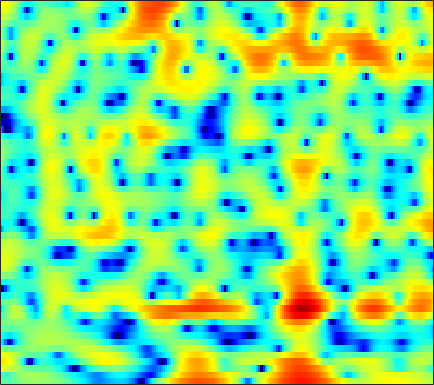

The file beside this chart, header and first rows:
-0.7338, -1.2777, -1.76, -1.921, -1.8396, -1.5335, -1.1022, -0.75927, -0.32082, 0.054502, 0.36944, 0.55764, 0.75737, 0.89097, 0.9483, 0.97892, 0.9757, 0.95763, 0.90943, 0.84233, 0.76001, 0.69114, 0.58642, 0.46319
-2.139, -2.663, -2.923, -2.683, -2.269, -1.574, -0.859, -0.3661, 0.2032, 0.6651, 1.022, 1.226, 1.423, 1.544, 1.592, 1.603, 1.559, 1.493, 1.369, 1.202, 0.9947, 0.8102, 0.5241, 0.1893
3.894, 3.674, 3.367, 3.039, 2.778, 2.402, 1.985, 1.639, 1.142, 0.6104, 0.0691, -0.3219, -0.7813, -1.134, -1.316, -1.455, -1.493, -1.487, -1.466, -1.472, -1.537, -1.645, -1.878, -2.222
6.239, 6.047, 5.668, 5.144, 4.644, 3.817, 2.77, 1.805, 0.2175, -1.845, -4.645, -7.561, -13.91, -41.41, -16.76, -10.07, -6.872, -5.402, -4.177, -3.541, -3.361, -3.475, -3.902, -4.558
4.666, 4.5, 4.198, 3.814, 3.475, 2.962, 2.378, 1.898, 1.21, 0.4876, -0.2199, -0.6983, -1.2, -1.496, -1.582, -1.568, -1.501, -1.476, -1.554, -1.821, -2.351, -2.966, -4.119, -5.718
0.3627, -0.1182, -0.7213, -1.19, -1.405, -1.487, -1.367, -1.185, -0.8744, -0.5404, -0.2232, -0.007022, 0.2573, 0.493, 0.6468, 0.8109, 0.9207, 0.9608, 0.9513, 0.8671, 0.7164, 0.5638, 0.3214, 0.06083
-5.107, -7.098, -10.82, -16.68, -19.93, -14, -9.381, -7.062, -4.811, -3.155, -1.892, -1.138, -0.323, 0.3231, 0.718, 1.145, 1.478, 1.674, 1.869, 1.99, 2.058, 2.081, 2.079, 2.051
-3.633, -4.481, -5.535, -6.272, -6.438, -6.087, -5.247, -4.476, -3.43, -2.458, -1.599, -1.033, -0.3769, 0.1681, 0.5117, 0.8949, 1.206, 1.401, 1.61, 1.764, 1.869, 1.917, 1.942, 1.923
-1.133, -1.37, -1.613, -1.752, -1.773, -1.7, -1.536, -1.367, -1.1, -0.8195, -0.5544, -0.3662, -0.1329, 0.08027, 0.2288, 0.4194, 0.5967, 0.7199, 0.8808, 1.027, 1.142, 1.198, 1.227, 1.197
-0.1905, -0.2215, -0.155, -0.01645, 0.1145, 0.2844, 0.4112, 0.4657, 0.484, 0.417, 0.254, 0.07694, -0.206, -0.4953, -0.6732, -0.795, -0.7498, -0.6147, -0.3158, 0.06796, 0.4425, 0.6713, 0.8738, 0.926
-2.924, -2.165, -0.7478, 0.5586, 1.327, 2.055, 2.46, 2.562, 2.429, 2.01, 1.302, 0.5592, -0.7617, -2.476, -4.004, -5.982, -6.642, -5.669, -3.455, -1.359, 0.2581, 1.143, 1.893, 2.178
-6.657, -4.318, -1.574, 0.3628, 1.353, 2.174, 2.55, 2.547, 2.154, 1.367, 0.2575, -0.7983, -2.501, -4.579, -6.444, -8.865, -9.396, -7.828, -4.644, -1.787, 0.3783, 1.606, 2.735, 3.268
-1.064, -1.101, -0.9288, -0.6446, -0.4312, -0.2605, -0.3565, -0.6292, -1.321, -2.48, -4.221, -5.909, -8.71, -11.78, -12.98, -11.55, -8.629, -6.509, -3.988, -1.838, -0.06174, 1.038, 2.186, 2.972
-4.926, -5.171, -4.888, -4.234, -3.711, -3.141, -2.875, -2.877, -3.117, -3.78, -4.923, -6.048, -7.778, -9.348, -9.877, -8.688, -6.41, -4.717, -2.665, -0.942, 0.5062, 1.427, 2.412, 3.175
-23.21, -24.38, -13.15, -8.767, -6.835, -5.144, -4.111, -3.655, -3.356, -3.285, -3.354, -3.469, -3.567, -3.454, -3.24, -2.771, -2.045, -1.392, -0.4546, 0.4813, 1.36, 1.957, 2.621, 3.142
-4.917, -5.134, -4.87, -4.318, -3.86, -3.369, -3.045, -2.928, -2.98, -3.123, -3.243, -3.291, -3.236, -2.996, -2.634, -2.003, -1.288, -0.6994, 0.08969, 0.8477, 1.53, 1.965, 2.462, 2.827
0.7793, 0.5834, 0.3645, 0.09682, -0.1483, -0.5859, -1.219, -1.834, -2.849, -4.155, -5.658, -6.661, -7.318, -6.778, -5.758, -4.101, -2.524, -1.493, -0.3458, 0.572, 1.277, 1.674, 2.074, 2.331
3.669, 3.543, 3.258, 2.854, 2.447, 1.731, 0.7282, -0.2288, -1.844, -4.144, -7.469, -11, -16.32, -12.45, -8.603, -5.276, -3.029, -1.82, -0.6562, 0.1232, 0.5944, 0.7999, 0.8957, 0.8446
4.105, 4.131, 4.019, 3.771, 3.478, 2.951, 2.274, 1.64, 0.6608, -0.3669, -1.409, -2.067, -2.58, -2.674, -2.46, -1.94, -1.431, -1.138, -0.9136, -0.9265, -1.184, -1.522, -2.197, -3.054
3.4, 3.572, 3.681, 3.629, 3.497, 3.216, 2.854, 2.508, 1.988, 1.481, 0.9624, 0.5994, 0.2137, -0.07199, -0.283, -0.4851, -0.7131, -0.9389, -1.368, -2.023, -2.987, -3.994, -5.759, -8.24
2.863, 3.067, 3.243, 3.278, 3.24, 3.086, 2.821, 2.592, 2.221, 1.762, 1.325, 0.9979, 0.5606, 0.2233, -0.002161, -0.3069, -0.5891, -0.8171, -1.213, -1.793, -2.647, -3.524, -5.036, -7.065
2.122, 2.304, 2.473, 2.584, 2.603, 2.513, 2.244, 1.982, 1.518, 0.8984, 0.2456, -0.2632, -0.9594, -1.523, -1.72, -1.775, -1.543, -1.275, -0.9165, -0.6545, -0.5642, -0.6481, -0.9952, -1.484
-1.491, -0.9866, -0.3306, 0.2074, 0.3901, 0.4106, 0.1634, -0.2658, -0.9959, -1.898, -3.176, -4.319, -6.157, -8.602, -10.09, -9.524, -6.657, -4.504, -2.178, -0.4321, 0.8178, 1.499, 2.079, 2.418
-10.63, -7.417, -4.809, -3.539, -3.146, -3.246, -3.832, -4.59, -5.86, -7.136, -8.248, -9.018, -10.02, -11.77, -12.94, -11.66, -7.966, -5.332, -2.41, -0.21, 1.423, 2.32, 3.249, 3.826
-5.805, -5.158, -4.407, -4.165, -4.287, -5.112, -6.74, -8.529, -12.75, -20.16, -20.25, -14.82, -10.79, -8.069, -6.641, -4.786, -2.955, -1.643, 0.01436, 1.454, 2.648, 3.333, 4.026, 4.407
-2.559, -2.553, -2.672, -2.946, -3.293, -3.995, -5.153, -6.143, -7.653, -8.751, -8.777, -7.957, -6.364, -4.792, -3.536, -2.072, -0.726, 0.2309, 1.408, 2.413, 3.218, 3.716, 4.121, 4.269
-2.822, -2.727, -2.619, -2.575, -2.684, -2.9, -3.237, -3.557, -3.873, -4.18, -4.154, -4.088, -3.664, -3.082, -2.519, -1.634, -0.6837, 0.05706, 1.009, 1.89, 2.627, 3.06, 3.449, 3.603
-4.663, -3.985, -3.231, -2.729, -2.49, -2.392, -2.414, -2.572, -2.888, -3.27, -3.736, -4.04, -4.44, -4.45, -4.307, -3.658, -2.592, -1.651, -0.381, 0.8159, 1.857, 2.465, 3.09, 3.455
-6.194, -4.693, -3.347, -2.553, -2.143, -1.927, -1.954, -2.15, -2.701, -3.477, -4.743, -5.887, -8.226, -11.16, -13.06, -11.43, -7.456, -4.894, -2.198, -0.1537, 1.397, 2.294, 3.185, 3.752
-4.017, -3.336, -2.618, -2.188, -2.002, -1.902, -2.069, -2.274, -2.769, -3.519, -4.587, -5.648, -7.491, -9.49, -10.48, -9.411, -6.541, -4.43, -1.993, -0.05378, 1.425, 2.304, 3.173, 3.729
-1.894, -2.087, -2.362, -2.57, -2.769, -2.964, -3.113, -3.232, -3.361, -3.594, -3.837, -4.085, -4.215, -4.302, -4.072, -3.443, -2.472, -1.593, -0.3491, 0.8161, 1.857, 2.492, 3.122, 3.51
-0.919, -1.88, -3.308, -4.716, -5.503, -6.04, -5.783, -5.415, -4.872, -4.424, -4.156, -3.993, -3.809, -3.502, -3.116, -2.371, -1.407, -0.5773, 0.5624, 1.645, 2.572, 3.141, 3.672, 3.933
-0.0206, -1.81, -5.089, -10.3, -16.97, -19.16, -11.23, -8.379, -6.439, -5.422, -5.279, -5.415, -6.177, -6.629, -6.551, -5.35, -3.31, -1.686, 0.2733, 1.93, 3.194, 3.914, 4.567, 4.853
1.112, -0.2334, -2.293, -4.385, -5.676, -6.51, -6.227, -5.816, -5.356, -5.427, -6.102, -7.153, -9.85, -14.97, -22.85, -13.55, -7.078, -3.971, -1.067, 1.027, 2.562, 3.375, 4.133, 4.498
1.297, 0.5202, -0.4912, -1.51, -2.105, -2.825, -3.285, -3.608, -3.926, -4.385, -4.9, -5.371, -5.927, -6.294, -6.115, -5.235, -3.724, -2.467, -0.8386, 0.5702, 1.667, 2.315, 2.891, 3.211
0.9443, 0.3747, -0.3568, -1.014, -1.501, -2.007, -2.491, -2.777, -3.182, -3.461, -3.696, -3.822, -3.762, -3.546, -3.14, -2.403, -1.467, -0.7117, 0.3011, 1.203, 1.917, 2.326, 2.629, 2.693
0.2099, -0.3949, -1.163, -1.726, -2.109, -2.418, -2.731, -2.904, -3.225, -3.555, -3.916, -4.096, -4.16, -3.638, -3.006, -1.772, -0.4083, 0.59, 1.78, 2.718, 3.411, 3.684, 3.789, 3.483
-2.896, -4.073, -5.426, -6.251, -6.147, -5.769, -5.103, -4.838, -4.718, -5.309, -6.675, -8.244, -11.34, -11.45, -8.249, -3.986, -0.8114, 1.002, 2.839, 4.154, 4.973, 5.298, 5.349, 4.944
-10.32, -13.44, -20.09, -28.95, -19.59, -13.51, -10.28, -8.727, -7.533, -7.173, -7.606, -8.399, -9.63, -8.966, -7.047, -3.841, -1.109, 0.5708, 2.279, 3.515, 4.295, 4.654, 4.776, 4.583
-15.49, -17.48, -18.68, -18.18, -16.34, -13.71, -11.19, -9.45, -7.79, -6.461, -5.46, -4.936, -4.059, -3.077, -2.223, -0.9499, 0.3227, 1.215, 2.213, 2.966, 3.47, 3.691, 3.752, 3.616
-20.36, -27.21, -21.65, -16.31, -13.52, -10.9, -8.647, -7.319, -5.757, -4.394, -3.207, -2.426, -1.389, -0.4862, 0.2157, 1.065, 1.851, 2.35, 2.905, 3.262, 3.442, 3.419, 3.235, 2.841
-8.383, -9, -9.044, -8.392, -7.612, -6.395, -5.271, -4.457, -3.366, -2.398, -1.437, -0.6999, 0.1566, 1.032, 1.63, 2.348, 2.95, 3.302, 3.62, 3.748, 3.628, 3.373, 2.803, 1.938
-3.396, -3.72, -3.922, -3.903, -3.798, -3.579, -3.293, -2.976, -2.541, -1.988, -1.308, -0.7328, 0.1455, 1.07, 1.721, 2.534, 3.193, 3.577, 3.884, 3.957, 3.733, 3.382, 2.567, 1.333
-2.095, -2.25, -2.438, -2.623, -2.819, -3.192, -3.612, -4.028, -4.582, -4.784, -4.428, -3.665, -2.205, -0.6872, 0.4054, 1.667, 2.667, 3.237, 3.758, 3.981, 3.935, 3.69, 3.079, 2.124
-3.589, -3.363, -3.17, -3.202, -3.4, -3.989, -5.13, -6.595, -9.573, -15.26, -18.58, -12.19, -6.752, -3.26, -1.411, 0.4419, 1.789, 2.539, 3.259, 3.694, 3.886, 3.854, 3.642, 3.216
-7.723, -6.297, -4.906, -4.122, -3.876, -3.937, -4.561, -5.287, -6.501, -7.64, -7.686, -6.681, -4.595, -2.714, -1.447, -0.1193, 0.909, 1.502, 2.118, 2.591, 2.912, 3.099, 3.232, 3.228
-8.142, -6.299, -4.641, -3.563, -3.086, -2.748, -2.593, -2.506, -2.52, -2.447, -2.21, -1.905, -1.477, -1.011, -0.7084, -0.4332, -0.2725, -0.1878, -0.02002, 0.2833, 0.7574, 1.207, 1.79, 2.308
-2.542, -2.423, -2.278, -2.103, -1.969, -1.702, -1.296, -1.014, -0.6246, -0.2616, 0.03323, 0.131, 0.09616, -0.09681, -0.5142, -1.342, -2.597, -3.732, -5.118, -5.368, -3.955, -2.508, -0.6237, 0.8877
0.4456, -0.5807, -2.002, -3.289, -3.834, -3.679, -2.684, -1.831, -0.6352, 0.3095, 0.9507, 1.149, 1.112, 0.6977, 0.0178, -1.407, -3.697, -6.37, -12.07, -16.03, -8.88, -5.32, -2.167, -0.07668
1.372, -0.6585, -4.212, -9.911, -20.21, -14.59, -7.1, -4.111, -1.495, 0.1598, 1.167, 1.659, 1.941, 1.72, 1.346, 0.4906, -0.6565, -1.607, -2.755, -3.345, -3.158, -2.701, -1.806, -0.7062
2.59, 0.9709, -1.269, -3.341, -4.319, -4.38, -3.3, -2.19, -0.7512, 0.4924, 1.435, 1.949, 2.322, 2.366, 2.203, 1.734, 0.9927, 0.3397, -0.7602, -1.998, -3.352, -4.402, -5.329, -4.989
3.11, 1.715, -0.06536, -1.556, -2.219, -2.458, -2.034, -1.393, -0.3422, 0.7156, 1.645, 2.107, 2.545, 2.779, 2.73, 2.433, 1.838, 1.145, -0.1199, -1.92, -4.666, -7.775, -15.65, -17.16
2.086, 0.2105, -2.884, -6.627, -9.225, -9.009, -5.928, -3.792, -1.649, -0.07761, 1.062, 1.731, 2.353, 2.7, 2.815, 2.756, 2.467, 2.067, 1.351, 0.3685, -0.8006, -1.72, -2.579, -2.702
1.327, -0.3315, -3.123, -6.562, -8.678, -8.585, -6.08, -4.357, -2.538, -1.234, -0.3132, 0.2873, 0.861, 1.254, 1.503, 1.719, 1.81, 1.823, 1.718, 1.499, 1.243, 1.069, 0.8675, 0.7478
1.983, 1.247, 0.1829, -0.8084, -1.45, -1.98, -2.152, -2.174, -2.106, -2.068, -2.016, -2.026, -1.845, -1.438, -1.06, -0.4741, 0.09353, 0.4793, 0.8681, 1.158, 1.334, 1.42, 1.446, 1.425
3.139, 2.915, 2.453, 1.85, 1.336, 0.5745, -0.2952, -1.006, -2.182, -3.609, -5.23, -6.471, -7.258, -6.464, -5.266, -3.498, -1.98, -1.104, -0.1722, 0.4877, 0.9104, 1.093, 1.242, 1.284
4.401, 4.352, 4.053, 3.513, 2.982, 2.092, 0.9411, -0.1159, -1.92, -4.373, -8.029, -12.4, -22.29, -13.38, -8.898, -5.359, -3.125, -1.989, -0.9316, -0.2906, 0.07573, 0.2017, 0.2563, 0.1874
5.243, 5.134, 4.799, 4.265, 3.715, 2.83, 1.775, 0.8403, -0.5074, -1.971, -3.435, -4.328, -4.984, -4.766, -4.157, -3.206, -2.369, -1.881, -1.568, -1.549, -1.763, -1.992, -2.384, -2.708
